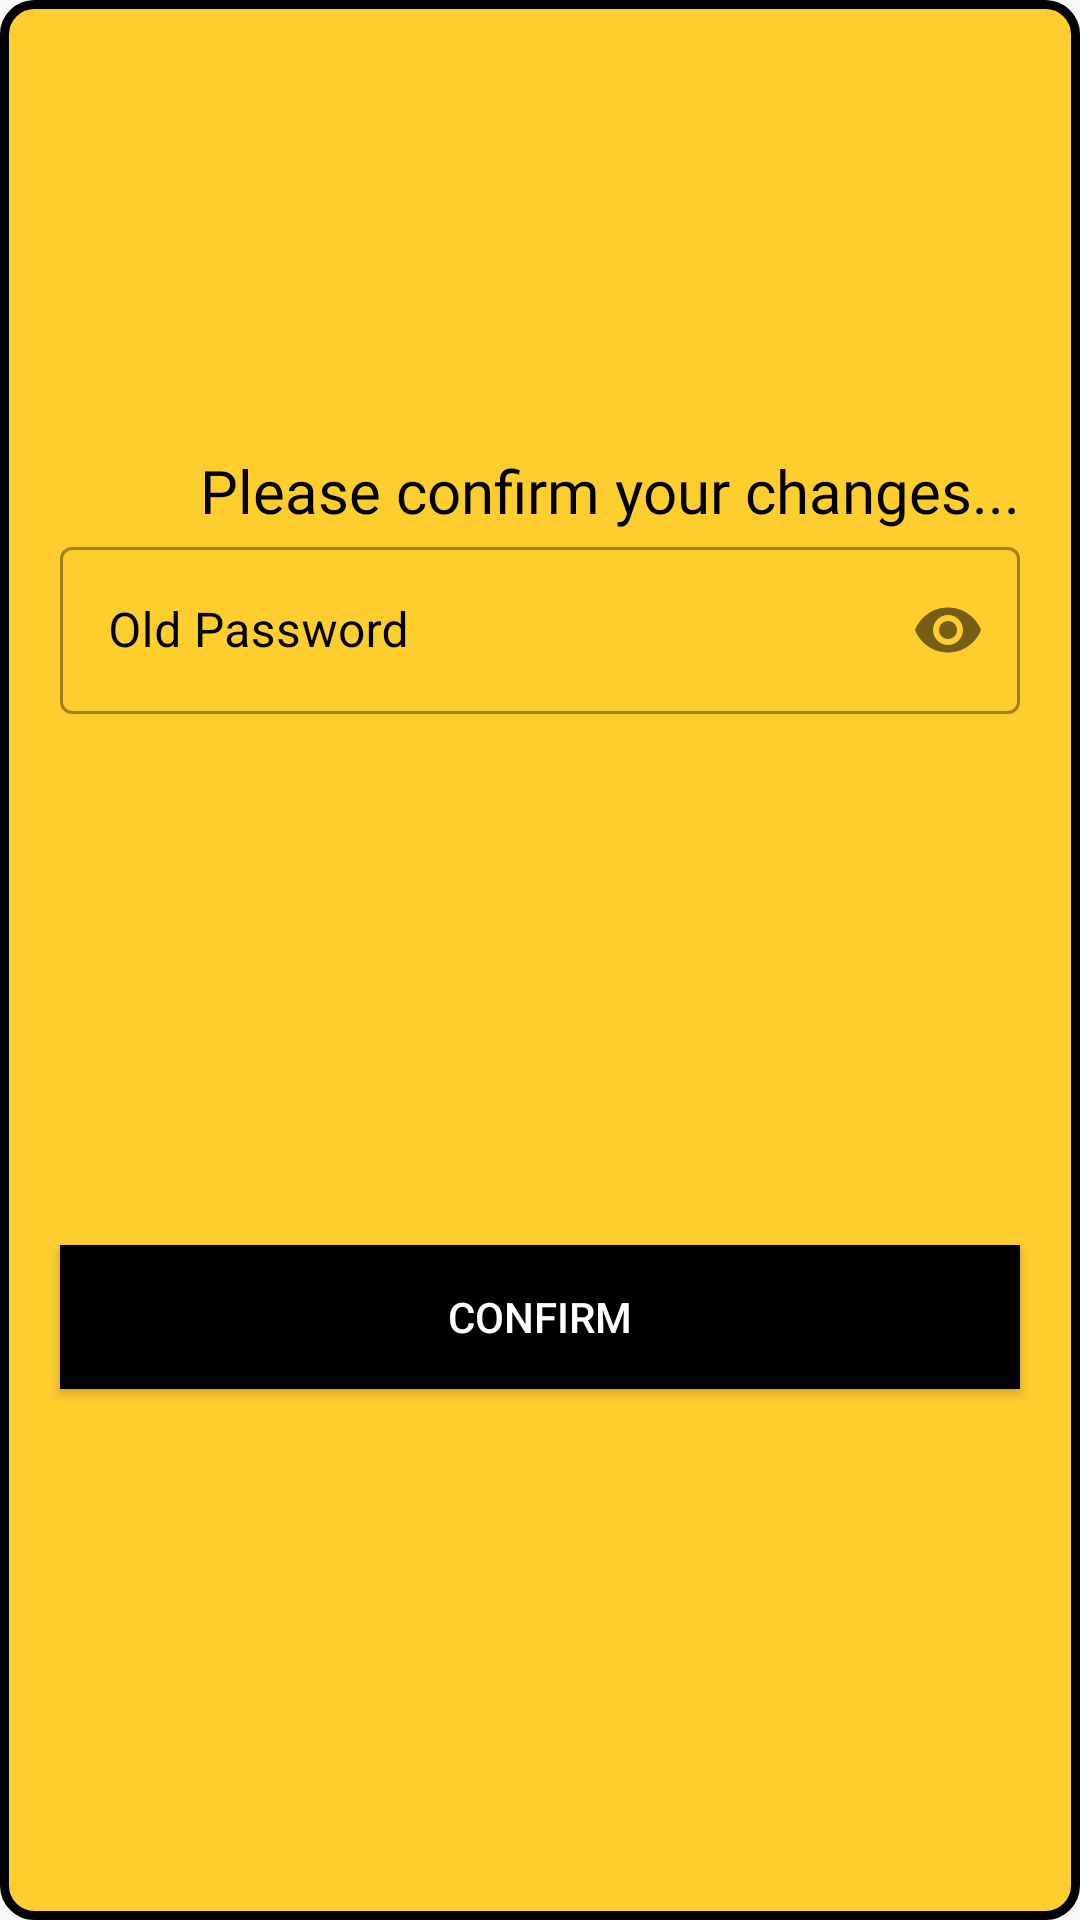

The Android layout XML behind this screen, and the referenced resources:
<!-- AndroidManifest.xml: application theme Theme.Football365 -->
<!-- res/layout/profile_update_popup.xml -->
<?xml version="1.0" encoding="utf-8"?>
<androidx.constraintlayout.widget.ConstraintLayout xmlns:android="http://schemas.android.com/apk/res/android"
    xmlns:app="http://schemas.android.com/apk/res-auto"
    xmlns:tools="http://schemas.android.com/tools"
    android:layout_width="350dp"
    android:layout_height="400dp"
   android:layout_gravity="center"
    android:background="@drawable/profile_update_popup_background_shape">

    <ImageView
        android:id="@+id/profile_update_popup_image"
        android:layout_width="150dp"
        android:layout_height="150dp"
        android:layout_centerHorizontal="true"
        android:src="@drawable/app_icon"
        app:layout_constraintBottom_toBottomOf="parent"
        app:layout_constraintEnd_toEndOf="parent"
        app:layout_constraintStart_toStartOf="parent"
        app:layout_constraintTop_toTopOf="parent"
        app:layout_constraintVertical_bias="0.0"></ImageView>

    <TextView
        android:id="@+id/profile_update_popup_confirmation_text_view"
        android:layout_width="wrap_content"
        android:layout_height="wrap_content"
        android:layout_below="@+id/profile_update_popup_image"
        android:layout_centerHorizontal="true"
        android:fontFamily="@font/bungee_regular"
        android:paddingLeft="20dp"
        android:paddingRight="20dp"
        android:text="@string/update_confirmation"
        android:textSize="20sp"
        app:layout_constraintBottom_toBottomOf="parent"
        app:layout_constraintEnd_toEndOf="parent"
        app:layout_constraintHorizontal_bias="1.0"
        app:layout_constraintStart_toStartOf="parent"
        app:layout_constraintTop_toBottomOf="@+id/profile_update_popup_image"
        app:layout_constraintVertical_bias="0.0"
        android:textColor="@color/black"></TextView>

    <com.google.android.material.textfield.TextInputLayout
        android:id="@+id/profile_update_popup_old_password_field_layout"
        style="@style/Widget.MaterialComponents.TextInputLayout.OutlinedBox"
        android:layout_width="match_parent"
        android:layout_height="wrap_content"
        android:layout_below="@+id/profile_update_popup_confirmation_text_view"
        android:hint="@string/old_password_hint"
        android:paddingLeft="20dp"
        android:paddingRight="20dp"
        android:textColorHint="@color/black"

        app:layout_constraintBottom_toBottomOf="parent"
        app:layout_constraintEnd_toEndOf="parent"
        app:layout_constraintStart_toStartOf="parent"
        app:layout_constraintTop_toBottomOf="@+id/profile_update_popup_confirmation_text_view"
        app:layout_constraintVertical_bias="0.0"
        app:passwordToggleEnabled="true">

        <com.google.android.material.textfield.TextInputEditText
            android:id="@+id/profile_update_popup_old_password_field_edit_text_profile_fragment"
            android:layout_width="match_parent"
            android:layout_height="wrap_content"
            android:drawableStart="@drawable/ic_baseline_vpn_key_24"
            android:inputType="textPassword"></com.google.android.material.textfield.TextInputEditText>
    </com.google.android.material.textfield.TextInputLayout>

    <Button
        android:id="@+id/confirmation_update_profile_button"
        android:layout_width="match_parent"
        android:layout_height="wrap_content"
        android:layout_below="@id/profile_update_popup_old_password_field_layout"
        android:layout_gravity="right"
        android:background="@color/black"
        android:elevation="0dp"
        android:text="@string/update_confirmation_button_text"
        android:textColor="@color/white"
        app:layout_constraintBottom_toBottomOf="parent"
        app:layout_constraintEnd_toEndOf="parent"
        app:layout_constraintStart_toStartOf="parent"
        app:layout_constraintTop_toBottomOf="@+id/profile_update_popup_old_password_field_layout"
        android:layout_margin="20dp"></Button>



</androidx.constraintlayout.widget.ConstraintLayout>
<!-- resources referenced by this layout -->
<resources>
  <color name="black">#FF000000</color>
  <color name="white">#FFFFFFFF</color>
  <!-- drawable profile_update_popup_background_shape (drawable) -->
  <?xml version="1.0" encoding="utf-8"?>
  <shape xmlns:android="http://schemas.android.com/apk/res/android">
      <solid android:color="@color/yellow"></solid>
      <stroke android:width="3dp" android:color="@color/black"></stroke>
      <corners android:radius="10dp"></corners>
  
  </shape>
  <string name="old_password_hint">Old Password</string>
  <string name="update_confirmation">Please confirm your changes...</string>
  <string name="update_confirmation_button_text">Confirm</string>
  <style name="Theme.Football365" parent="Theme.MaterialComponents.DayNight.DarkActionBar.Bridge">
          
          <item name="colorPrimary">@color/black</item>
          <item name="colorPrimaryVariant">@color/black</item>
          <item name="colorOnPrimary">@color/yellow</item>
          
          <item name="colorSecondary">@color/yellow</item>
          <item name="colorSecondaryVariant">@color/yellow</item>
          <item name="colorOnSecondary">@color/black</item>
  
          
          <item name="android:statusBarColor" tools:targetApi="l">?attr/colorPrimaryVariant</item>
          
  
  
  
      </style>
  <color name="yellow">#fece2f</color>
</resources>
